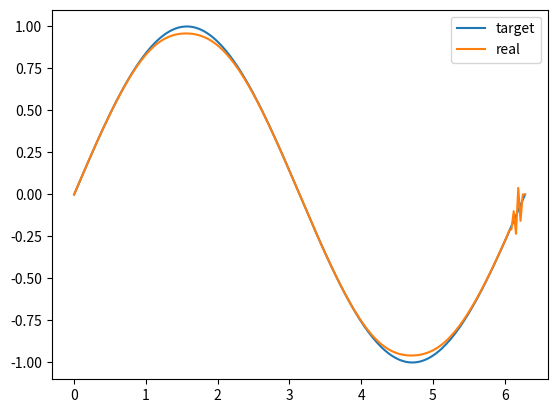

Generate this figure with matplotlib:
import numpy as np
import matplotlib.pyplot as plt

def ilc_step(target_trajectory, previous_trajectory, previous_input, learning_rate):
    num_samples = len(target_trajectory)
    current_input = np.zeros(num_samples)

    for t in range(1, num_samples):
        error = target_trajectory - previous_trajectory
        current_input[t-1] = previous_input[t-1] + learning_rate * error[t]

    return current_input

def iterative_learning_control(target_trajectory, learning_rate, num_steps, system_dynamics):
    '''
    Naive iterative learning control
    '''
    num_samples = len(target_trajectory)
    current_trajectory = np.zeros(num_samples)
    current_input = np.zeros(num_samples)
    input_records = [current_input,]
    trajectory_records = [current_trajectory,]

    for step in range(num_steps):
        current_input = ilc_step(target_trajectory, current_trajectory, 
                                      current_input, learning_rate)
        current_trajectory = system_dynamics(current_input)
        input_records.append(current_input)
        trajectory_records.append(current_trajectory)
        
    return input_records, trajectory_records

if __name__ == "__main__":
    def system_dynamics(x):
        return np.sin(x)
    
    time_steps = np.linspace(0, 2*np.pi, 200)
    target_trajectory = np.sin(time_steps)

    learning_rate = 0.5
    num_steps = 10
    inputs, trajectories = iterative_learning_control(target_trajectory, learning_rate, num_steps, system_dynamics)

    plt.plot(time_steps, target_trajectory, label="target")
    plt.plot(time_steps, trajectories[-1], label="real")
    plt.legend()

    plt.show()
